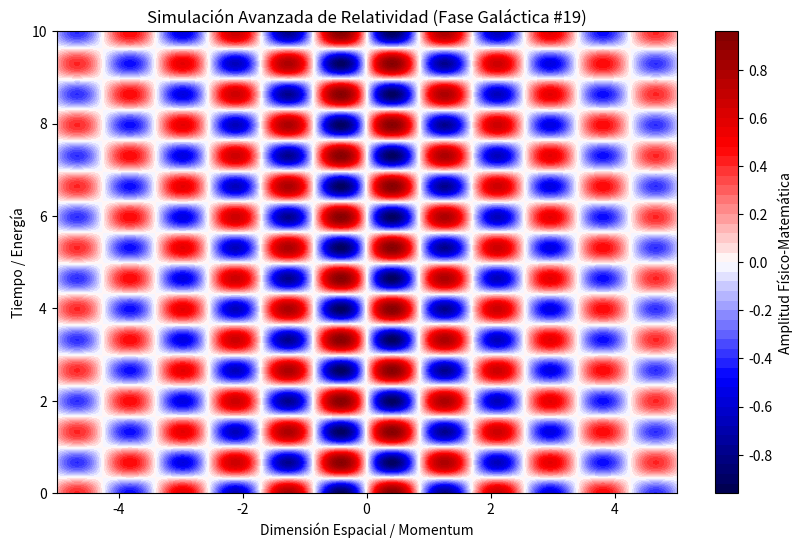

Here is the Python script that generated this plot:
%matplotlib inline
# Simulación Galáctica: Relatividad - Variante 19
import numpy as np
import matplotlib.pyplot as plt

# Parámetros Físicos Aleatorios
param_1 = 3.692
param_2 = 4.731
param_3 = 0.193

t = np.linspace(0, 10, 500)
x = np.linspace(-5, 5, 500)
X, T = np.meshgrid(x, t)

# Ecuación Base (Avanzada)
Z = np.sin(X * param_1) * np.cos(T * param_2) * np.exp(-np.abs(X) * param_3)

plt.figure(figsize=(10, 6))
plt.contourf(X, T, Z, 50, cmap='seismic')
plt.colorbar(label='Amplitud Físico-Matemática')
plt.title(r'Simulación Avanzada de Relatividad (Fase Galáctica #19)')
plt.xlabel('Dimensión Espacial / Momentum')
plt.ylabel('Tiempo / Energía')
plt.show()
